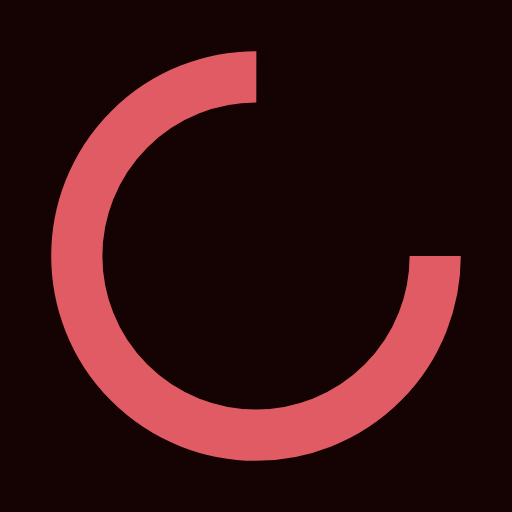
t = 0.00 s
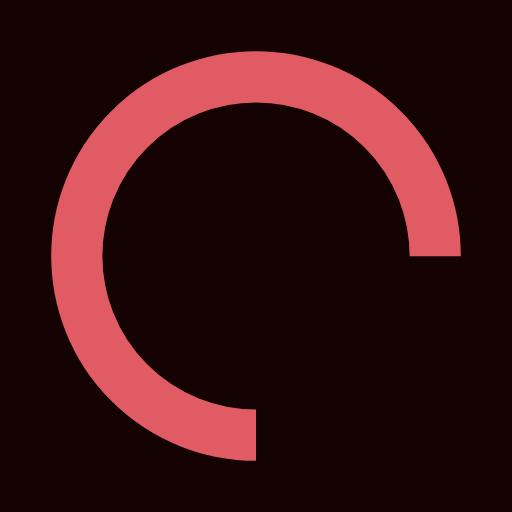
t = 0.25 s
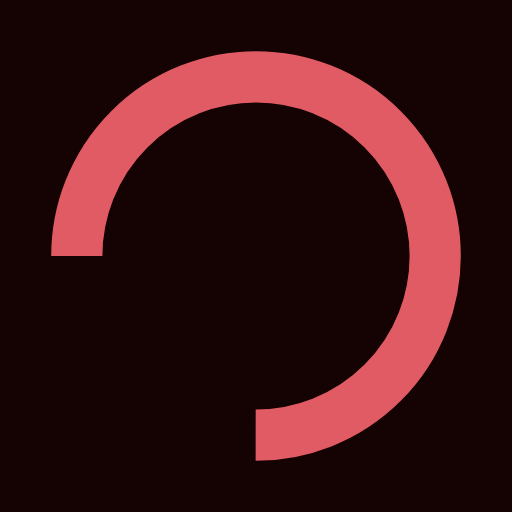
t = 0.50 s
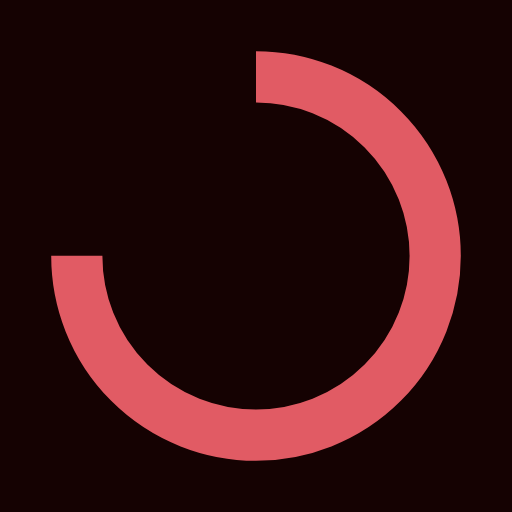
t = 0.75 s

The animated SVG that drew these frames (rendered in a browser with its animation timeline set to each time). Animation: 1 SMIL element (animateTransform=1); one cycle of 1.00 s, repeats indefinitely.

<?xml version="1.0" encoding="utf-8"?>
<svg xmlns="http://www.w3.org/2000/svg" xmlns:xlink="http://www.w3.org/1999/xlink" style="margin: auto; background: rgb(21, 2, 2); display: block; shape-rendering: auto;" width="98px" height="98px" viewBox="0 0 100 100" preserveAspectRatio="xMidYMid">
<circle cx="50" cy="50" fill="none" stroke="#e15b64" stroke-width="10" r="35" stroke-dasharray="164.93361431346415 56.97787143782138">
  <animateTransform attributeName="transform" type="rotate" repeatCount="indefinite" dur="1s" values="0 50 50;360 50 50" keyTimes="0;1"></animateTransform>
</circle>
<!-- [ldio] generated by https://loading.io/ --></svg>